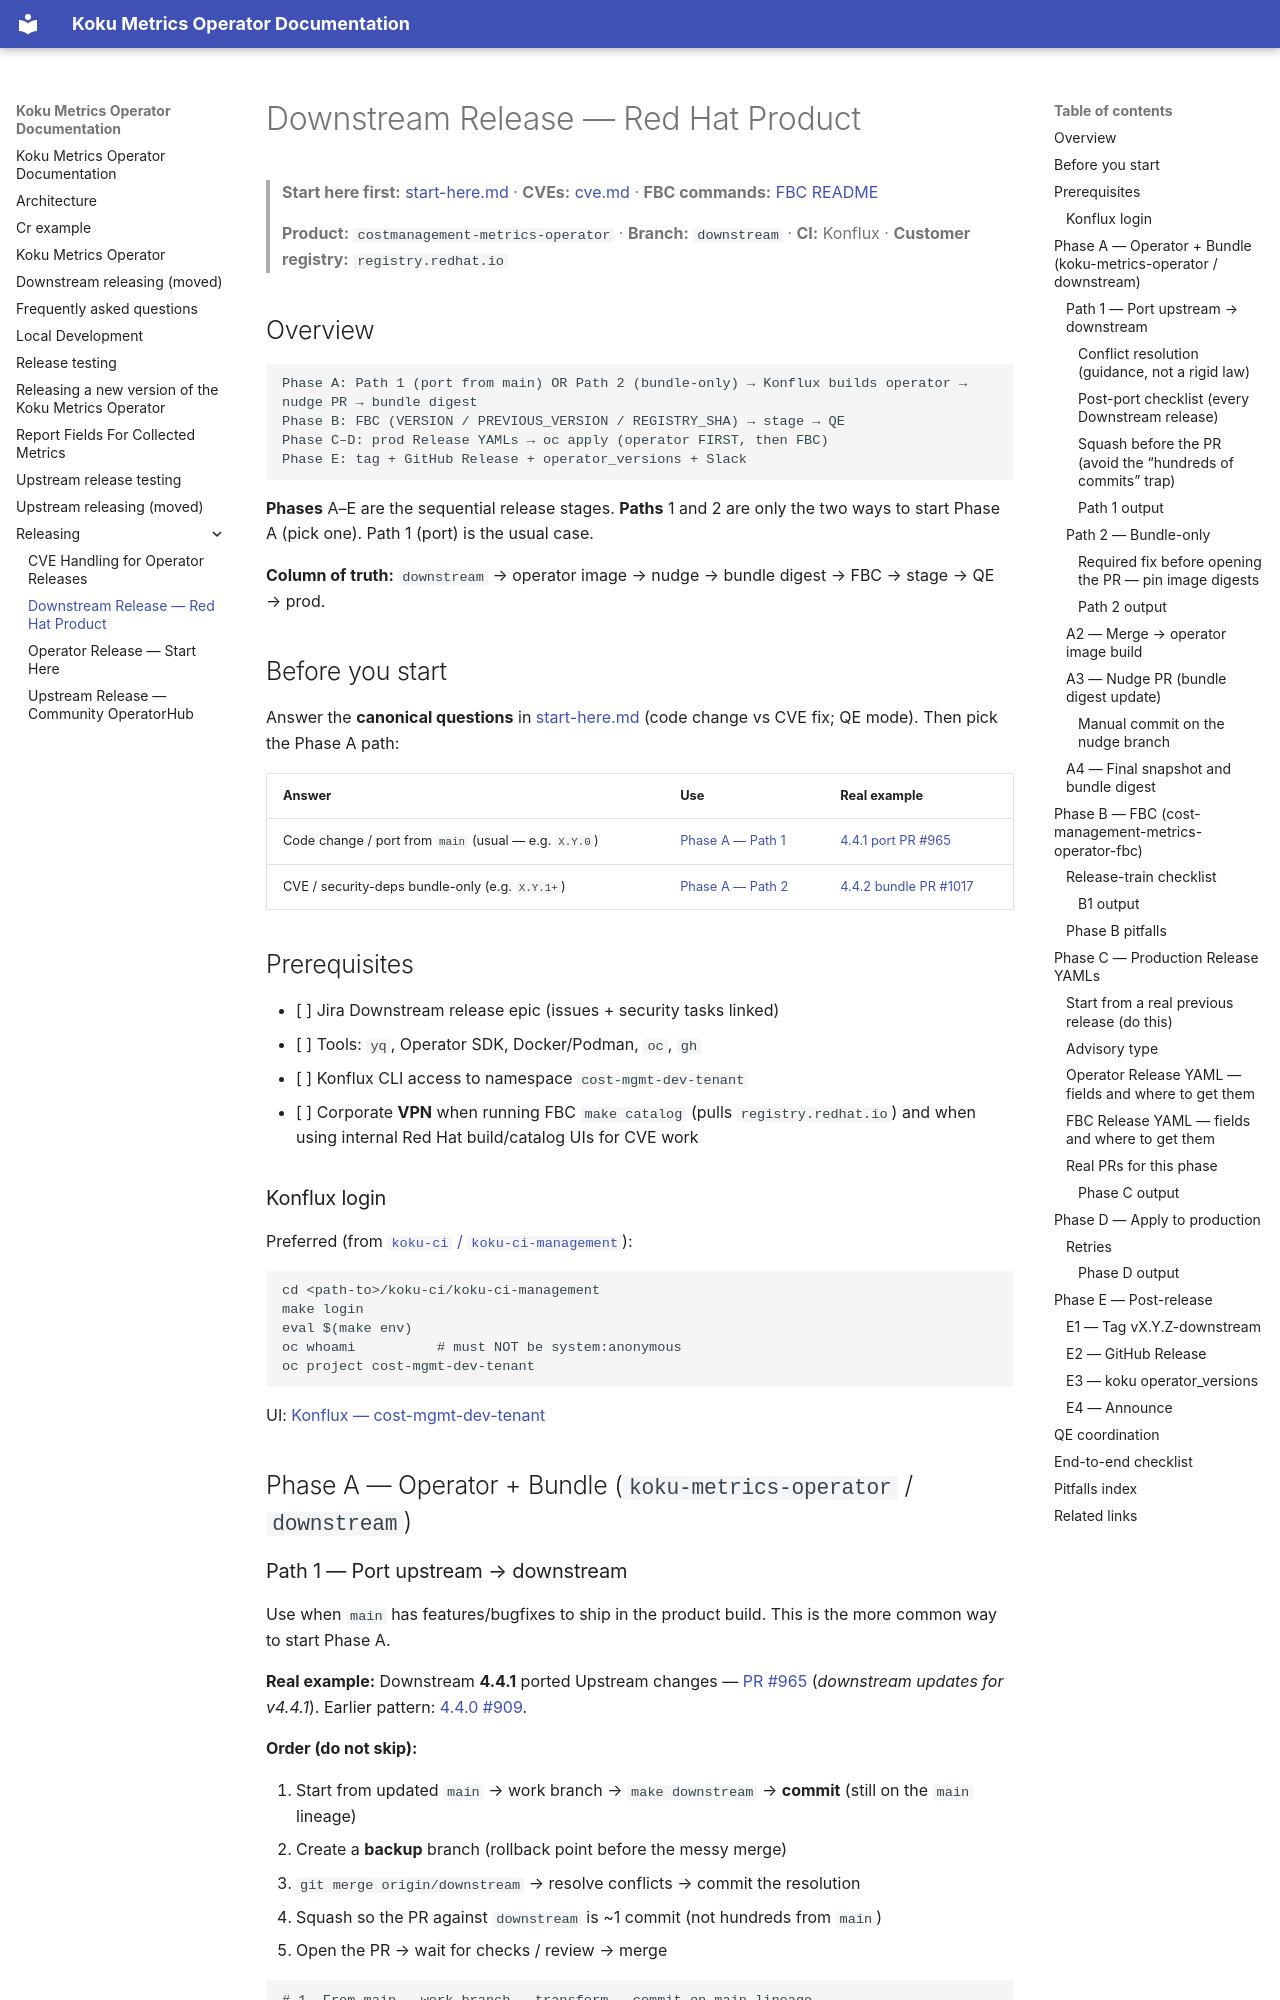

repository: project-koku/koku-metrics-operator · page: releasing/downstream/index.html · generator: mkdocs

# Downstream Release — Red Hat Product

> **Start here first:** [start-here.md](start-here.md) · **CVEs:** [cve.md](cve.md) · **FBC commands:** [FBC README](https://github.com/project-koku/cost-management-metrics-operator-fbc)
>
> **Product:** `costmanagement-metrics-operator` · **Branch:** `downstream` · **CI:** Konflux · **Customer registry:** `registry.redhat.io`


## Overview

```
Phase A: Path 1 (port from main) OR Path 2 (bundle-only) → Konflux builds operator → nudge PR → bundle digest
Phase B: FBC (VERSION / PREVIOUS_VERSION / REGISTRY_SHA) → stage → QE
Phase C–D: prod Release YAMLs → oc apply (operator FIRST, then FBC)
Phase E: tag + GitHub Release + operator_versions + Slack
```

**Phases** A–E are the sequential release stages. **Paths** 1 and 2 are only the two ways to start Phase A (pick one). Path 1 (port) is the usual case.

**Column of truth:** `downstream` → operator image → nudge → bundle digest → FBC → stage → QE → prod.

## Before you start

Answer the **canonical questions** in [start-here.md](start-here.md) (code change vs CVE fix; QE mode). Then pick the Phase A path:

| Answer | Use | Real example |
|--------|-----|--------------|
| Code change / port from `main` (usual — e.g. `X.Y.0`) | [Phase A — Path 1](#path-1--port-upstream--downstream) | [4.4.1 port PR #965](https://github.com/project-koku/koku-metrics-operator/pull/965) |
| CVE / security-deps bundle-only (e.g. `X.Y.1+`) | [Phase A — Path 2](#path-2--bundle-only) | [4.4.2 bundle PR #1017](https://github.com/project-koku/koku-metrics-operator/pull/1017) |

## Prerequisites

- [ ] Jira Downstream release epic (issues + security tasks linked)
- [ ] Tools: `yq`, Operator SDK, Docker/Podman, `oc`, `gh`
- [ ] Konflux CLI access to namespace `cost-mgmt-dev-tenant`
- [ ] Corporate **VPN** when running FBC `make catalog` (pulls `registry.redhat.io`) and when using internal Red Hat build/catalog UIs for CVE work


### Konflux login

Preferred (from [`koku-ci` / `koku-ci-management`](https://github.com/project-koku/koku-ci)):

```bash
cd <path-to>/koku-ci/koku-ci-management
make login
eval $(make env)
oc whoami          # must NOT be system:anonymous
oc project cost-mgmt-dev-tenant
```

UI: [Konflux — cost-mgmt-dev-tenant](https://konflux-ui.apps.stone-prd-rh01.pg1f.p1.openshiftapps.com/ns/cost-mgmt-dev-tenant/)

## Phase A — Operator + Bundle (`koku-metrics-operator` / `downstream`)
